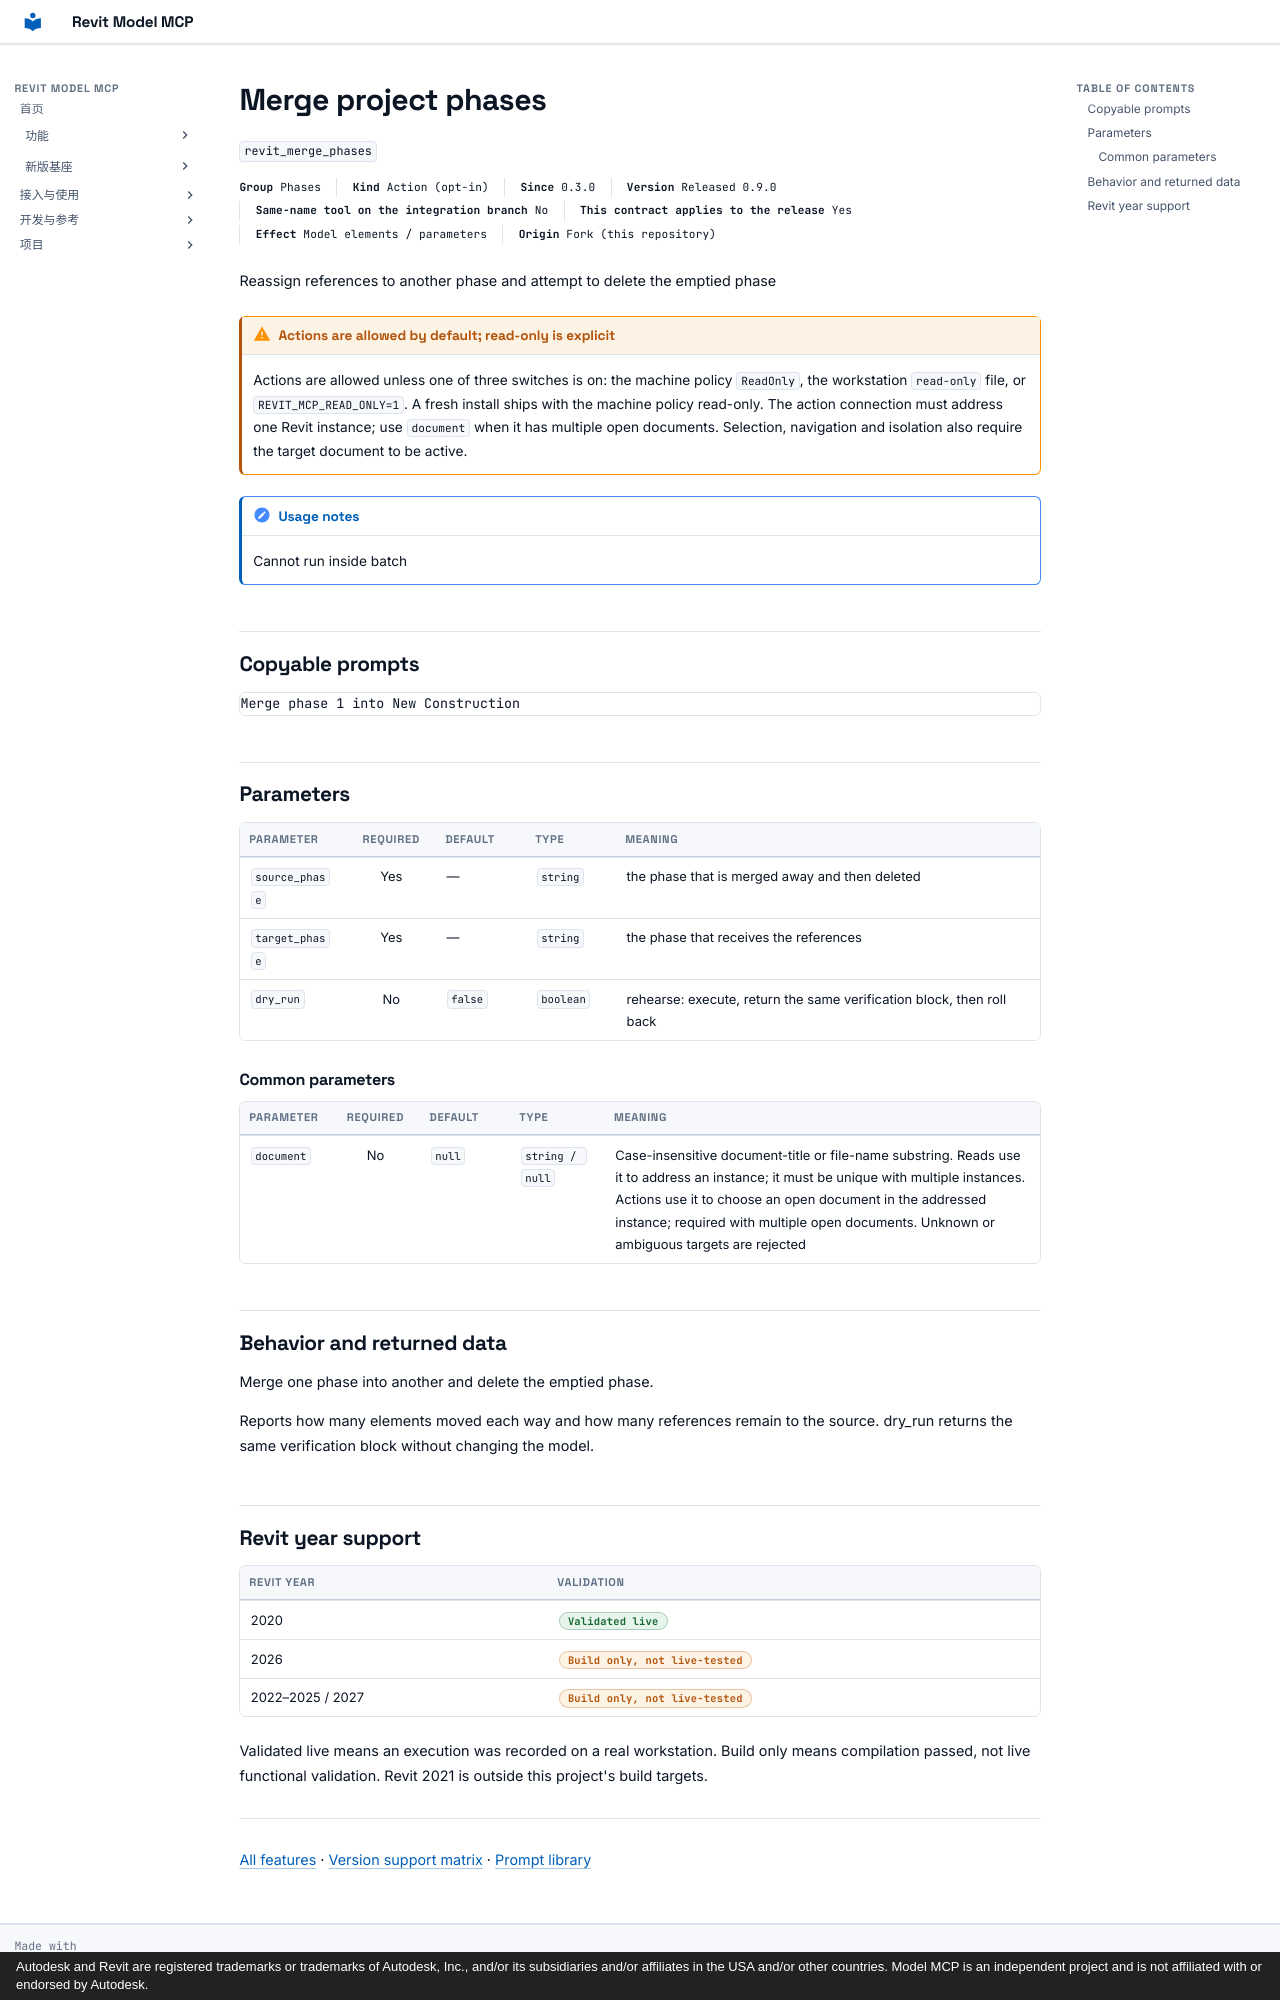

repository: vibe-bimer/revit-model-mcp · page: features/revit_merge_phases.en/index.html · generator: mkdocs · copyright: Autodesk and Revit are registered trademarks or trademarks of Autodesk, Inc., and/or its subsidiaries and/or affiliates in the USA and/or other countries. Model MCP is an independent project and is not affiliated with or endorsed by Autodesk.

---
description: "Reassign references to another phase and attempt to delete the emptied phase"
---

# Merge project phases

`revit_merge_phases`

<p class="facts"><span><b>Group</b> Phases</span><span><b>Kind</b> Action (opt-in)</span><span><b>Since</b> 0.3.0</span><span><b>Version</b> Released 0.9.0</span><span><b>Same-name tool on the integration branch</b> No</span><span><b>This contract applies to the release</b> Yes</span><span><b>Effect</b> Model elements / parameters</span><span><b>Origin</b> Fork (this repository)</span></p>

Reassign references to another phase and attempt to delete the emptied phase

!!! warning "Actions are allowed by default; read-only is explicit"
    Actions are allowed unless one of three switches is on: the machine policy `ReadOnly`, the workstation `read-only` file, or `REVIT_MCP_READ_ONLY=1`. A fresh install ships with the machine policy read-only. The action connection must address one Revit instance; use `document` when it has multiple open documents. Selection, navigation and isolation also require the target document to be active.

!!! note "Usage notes"
    Cannot run inside batch

## Copyable prompts {#prompts}

```text
Merge phase 1 into New Construction
```

## Parameters {#parameters}

<div class="rmc-tablewrap" markdown="1">

| Parameter {scope=col} | Required {scope=col} | Default {scope=col} | Type {scope=col} | Meaning {scope=col} |
| --- | :--: | --- | --- | --- |
| `source_phase` | Yes | — | `string` | the phase that is merged away and then deleted |
| `target_phase` | Yes | — | `string` | the phase that receives the references |
| `dry_run` | No | `false` | `boolean` | rehearse: execute, return the same verification block, then roll back |

</div>

### Common parameters {#common-parameters}

<div class="rmc-tablewrap" markdown="1">

| Parameter {scope=col} | Required {scope=col} | Default {scope=col} | Type {scope=col} | Meaning {scope=col} |
| --- | :--: | --- | --- | --- |
| `document` | No | `null` | `string / null` | Case-insensitive document-title or file-name substring. Reads use it to address an instance; it must be unique with multiple instances. Actions use it to choose an open document in the addressed instance; required with multiple open documents. Unknown or ambiguous targets are rejected |

</div>

## Behavior and returned data {#contract}

Merge one phase into another and delete the emptied phase.

Reports how many elements moved each way and how many references remain to the source.
dry_run returns the same verification block without changing the model.

## Revit year support {#year-support}

| Revit year | Validation |
| --- | --- |
| 2020 | <span class="state ok">Validated live</span> |
| 2026 | <span class="state part">Build only, not live-tested</span> |
| 2022–2025 / 2027 | <span class="state part">Build only, not live-tested</span> |

Validated live means an execution was recorded on a real workstation. Build only means compilation passed, not live functional validation. Revit 2021 is outside this project's build targets.

---

[All features](index.md) · [Version support matrix](matrix.md) · [Prompt library](prompts.md)
